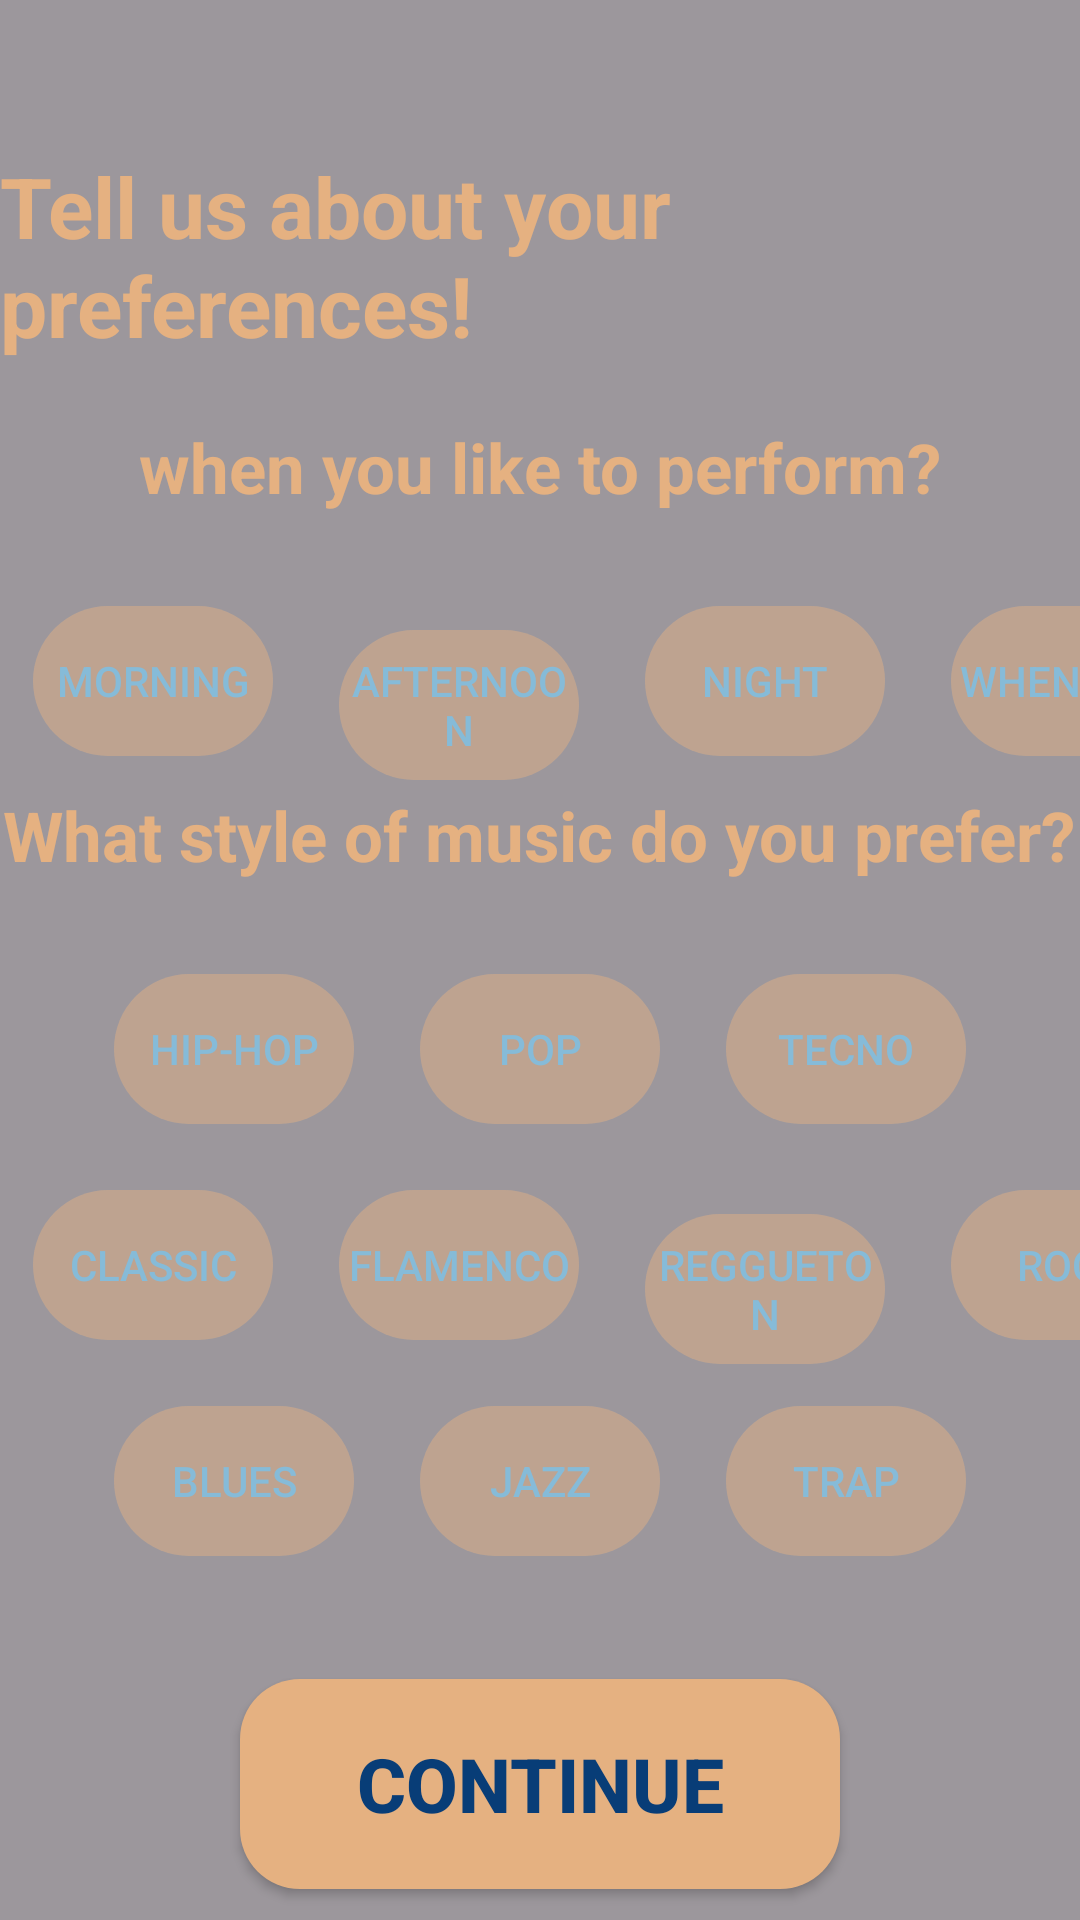

This screen was rendered from an Android layout file. Write that file and the resources it references.
<!-- AndroidManifest.xml: application theme Theme.NaivyBeats -->
<!-- res/layout/activity_chose_style_artist.xml -->
<?xml version="1.0" encoding="utf-8"?>
<FrameLayout
    xmlns:android="http://schemas.android.com/apk/res/android"
    android:layout_width="match_parent"
    android:layout_height="match_parent"
    android:orientation="vertical"
    android:background="@drawable/login_light"
    xmlns:app="http://schemas.android.com/apk/res-auto"
    >
    <ImageView
        android:id="@+id/filter"
        android:layout_width="match_parent"
        android:layout_height="match_parent"
        android:background="@color/black_trans"/>
    <LinearLayout
        android:layout_width="match_parent"
        android:layout_height="match_parent"
        android:orientation="vertical">
        <TextView
            android:id="@+id/title"
            android:layout_width="wrap_content"
            android:layout_height="wrap_content"
            android:textColor="@color/beig"
            android:textSize="28dp"
            android:layout_gravity="center"
            android:layout_marginTop="50dp"
            android:layout_marginBottom="20dp"
            android:text="@string/title_chose_preferences_artist_eng"
            android:textStyle="bold"
            />
        <TextView
            android:id="@+id/subtitle_time"
            android:layout_width="wrap_content"
            android:layout_height="wrap_content"
            android:textColor="@color/beig"
            android:textSize="23dp"
            android:layout_gravity="center"
            android:layout_marginBottom="20dp"
            android:text="@string/title_chose_preferences_time_eng"
            android:textStyle="bold"
            />
        <LinearLayout
            android:layout_width="wrap_content"
            android:layout_height="wrap_content"
            android:layout_gravity="center"
            android:orientation="horizontal">
            <Button
                android:id="@+id/morning"
                android:layout_width="80dp"
                android:layout_height="50dp"
                android:layout_margin="11dp"
                app:backgroundTint="@null"
                android:background="@drawable/design_button_type_choose_not_pressed"
                android:text="@string/button_morning_eng"
                android:padding="0dp"
                android:textColor="@color/bluesky"/>
            <Button
                android:id="@+id/afternoon"
                android:layout_width="80dp"
                android:layout_height="50dp"
                android:layout_margin="11dp"
                app:backgroundTint="@null"
                android:background="@drawable/design_button_type_choose_not_pressed"
                android:text="@string/button_afernoon_eng"
                android:padding="0dp"
                android:textColor="@color/bluesky"/>

            <Button
                android:id="@+id/night"
                android:layout_width="80dp"
                android:layout_height="50dp"
                android:layout_margin="11dp"
                app:backgroundTint="@null"
                android:background="@drawable/design_button_type_choose_not_pressed"
                android:text="@string/button_night_eng"
                android:padding="0dp"
                android:textColor="@color/bluesky"/>
            <Button
                android:id="@+id/whenever"
                android:layout_width="80dp"
                android:layout_height="50dp"
                android:layout_margin="11dp"
                app:backgroundTint="@null"
                android:background="@drawable/design_button_type_choose_not_pressed"
                android:text="@string/button_whenever_eng"
                android:padding="0dp"
                android:textColor="@color/bluesky"/>
        </LinearLayout>

        <TextView
            android:id="@+id/subtitle_style"
            android:layout_width="wrap_content"
            android:layout_height="wrap_content"
            android:textColor="@color/beig"
            android:textSize="23dp"
            android:layout_gravity="center"
            android:layout_marginBottom="20dp"
            android:text="@string/title_chose_preferences_style_eng"
            android:textStyle="bold"
            />
    <LinearLayout
        android:layout_width="wrap_content"
        android:layout_height="wrap_content"
        android:orientation="horizontal"
        android:layout_gravity="center">
        <Button
            android:id="@+id/hiphop"
            android:layout_width="80dp"
            android:layout_height="50dp"
            android:layout_margin="11dp"
            app:backgroundTint="@null"
            android:background="@drawable/design_button_type_choose_not_pressed"
            android:text="@string/button_hiphop_eng"
            android:padding="0dp"
            android:textColor="@color/bluesky"/>
        <Button
            android:id="@+id/pop"
            android:layout_width="80dp"
            android:layout_height="50dp"
            android:layout_margin="11dp"
            app:backgroundTint="@null"
            android:background="@drawable/design_button_type_choose_not_pressed"
            android:text="@string/button_pop_eng"
            android:padding="0dp"
            android:textColor="@color/bluesky"/>

        <Button
            android:id="@+id/tecno"
            android:layout_width="80dp"
            android:layout_height="50dp"
            android:layout_margin="11dp"
            app:backgroundTint="@null"
            android:background="@drawable/design_button_type_choose_not_pressed"
            android:text="@string/button_tecno_eng"
            android:padding="0dp"
            android:textColor="@color/bluesky"/>
    </LinearLayout>
        <LinearLayout
            android:layout_width="wrap_content"
            android:layout_height="wrap_content"
            android:orientation="horizontal"
            android:layout_gravity="center">
            <Button
                android:id="@+id/classic"
                android:layout_width="80dp"
                android:layout_height="50dp"
                android:layout_margin="11dp"
                app:backgroundTint="@null"
                android:background="@drawable/design_button_type_choose_not_pressed"
                android:text="@string/button_clasic_eng"
                android:padding="0dp"
                android:textColor="@color/bluesky"/>
            <Button
                android:id="@+id/flamenco"
                android:layout_width="80dp"
                android:layout_height="50dp"
                android:layout_margin="11dp"
                app:backgroundTint="@null"
                android:background="@drawable/design_button_type_choose_not_pressed"
                android:text="@string/button_flamenco_eng"
                android:padding="0dp"
                android:textColor="@color/bluesky"/>

            <Button
                android:id="@+id/reggueton"
                android:layout_width="80dp"
                android:layout_height="50dp"
                android:layout_margin="11dp"
                app:backgroundTint="@null"
                android:background="@drawable/design_button_type_choose_not_pressed"
                android:text="@string/button_reggueton_eng"
                android:padding="0dp"
                android:textColor="@color/bluesky"/>
            <Button
                android:id="@+id/rock"
                android:layout_width="80dp"
                android:layout_height="50dp"
                android:layout_margin="11dp"
                app:backgroundTint="@null"
                android:background="@drawable/design_button_type_choose_not_pressed"
                android:text="@string/button_rock_eng"
                android:padding="0dp"
                android:textColor="@color/bluesky"/>
        </LinearLayout>
        <LinearLayout
            android:layout_width="wrap_content"
            android:layout_height="wrap_content"
            android:orientation="horizontal"
            android:layout_gravity="center">
            <Button
                android:id="@+id/blues"
                android:layout_width="80dp"
                android:layout_height="50dp"
                android:layout_margin="11dp"
                app:backgroundTint="@null"
                android:background="@drawable/design_button_type_choose_not_pressed"
                android:text="@string/button_blues_eng"
                android:padding="0dp"
                android:textColor="@color/bluesky"/>
            <Button
                android:id="@+id/jazz"
                android:layout_width="80dp"
                android:layout_height="50dp"
                android:layout_margin="11dp"
                app:backgroundTint="@null"
                android:background="@drawable/design_button_type_choose_not_pressed"
                android:text="@string/button_jazz_eng"
                android:padding="0dp"
                android:textColor="@color/bluesky"/>

            <Button
                android:id="@+id/trap"
                android:layout_width="80dp"
                android:layout_height="50dp"
                android:layout_margin="11dp"
                app:backgroundTint="@null"
                android:background="@drawable/design_button_type_choose_not_pressed"
                android:text="@string/button_trap_eng"
                android:padding="0dp"
                android:textColor="@color/bluesky"/>
        </LinearLayout>
        <Button
            android:id="@+id/buttonContinue"
            android:layout_width="200dp"
            android:textStyle="bold"
            android:layout_height="70dp"
            android:layout_gravity="center_horizontal"
            android:layout_margin="30dp"
            android:background="@drawable/design_button"
            app:backgroundTint="@null"
            android:text="@string/button_continue_eng"
            android:textSize="25dp"
            android:textColor="@color/bluemarin">
        </Button>
        <TextView
            android:id="@+id/isUser"
            android:layout_width="300dp"
            android:layout_height="20dp"
            android:textAlignment="center"
            android:layout_gravity="center_horizontal"
            android:layout_margin="30dp"
            android:text="@string/text_have_user_eng"
            android:textColor="@color/bluesky"
            android:textSize="15dp"
            android:textStyle="bold|italic"
            />
    </LinearLayout>
</FrameLayout>
<!-- resources referenced by this layout -->
<resources>
  <color name="beig">#e5b181</color>
  <color name="black_trans">#63000000</color>
  <color name="bluemarin">#083d77</color>
  <color name="bluesky">#86bbd8</color>
  <!-- drawable design_button (drawable) -->
  <?xml version="1.0" encoding="utf-8"?>
  <layer-list xmlns:android="http://schemas.android.com/apk/res/android">
      <item>
          <shape android:shape="rectangle">
              <gradient
                  android:angle="45"
                  android:startColor="@color/beig"
                  android:endColor="@color/beig"
                  android:type="linear"/>
              <corners android:radius="20dp"/>
              <stroke>
  
              </stroke>
          </shape>
      </item>
  </layer-list>
  <!-- drawable design_button_type_choose_not_pressed (drawable) -->
  <?xml version="1.0" encoding="utf-8"?>
  <layer-list xmlns:android="http://schemas.android.com/apk/res/android">
      <item>
          <shape android:shape="rectangle">
              <gradient
                  android:angle="45"
                  android:startColor="@color/beig_trans_plus"
                  android:endColor="@color/beig_trans_plus"
                  android:type="linear"/>
              <corners android:radius="30dp"/>
              <stroke>
  
              </stroke>
          </shape>
      </item>
  </layer-list>
  <string name="button_afernoon_eng">Afternoon</string>
  <string name="button_blues_eng">Blues</string>
  <string name="button_clasic_eng">Classic</string>
  <string name="button_continue_eng">Continue</string>
  <string name="button_flamenco_eng">Flamenco</string>
  <string name="button_hiphop_eng">Hip-hop</string>
  <string name="button_jazz_eng">Jazz</string>
  <string name="button_morning_eng">Morning</string>
  <string name="button_night_eng">Night</string>
  <string name="button_pop_eng">Pop</string>
  <string name="button_reggueton_eng">Reggueton</string>
  <string name="button_rock_eng">Rock</string>
  <string name="button_tecno_eng">Tecno</string>
  <string name="button_trap_eng">Trap</string>
  <string name="button_whenever_eng">Whenever</string>
  <string name="text_have_user_eng">If you have an account, Login here!</string>
  <string name="title_chose_preferences_artist_eng">Tell us about your preferences!</string>
  <string name="title_chose_preferences_style_eng">What style of music do you prefer?</string>
  <string name="title_chose_preferences_time_eng">when you like to perform?</string>
  <style name="Theme.NaivyBeats" parent="Base.Theme.NaivyBeats" />
  <color name="beig_trans_plus">#76E5B181</color>
  <style name="Base.Theme.NaivyBeats" parent="Theme.Material3.DayNight.NoActionBar">
          
          
      </style>
</resources>
